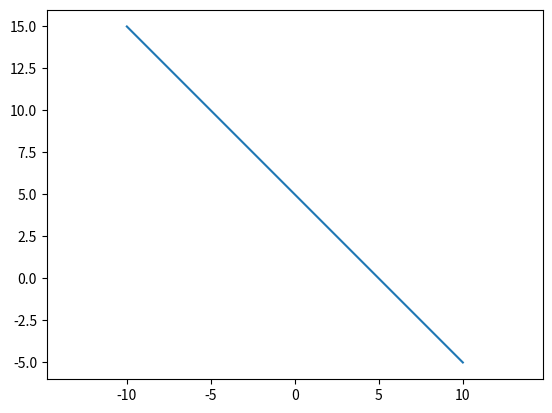

Write Python code to recreate this figure.
# -*- coding: utf-8 -*-
"""
Created on Fri Dec 11 19:35:33 2020

@author: Lenovo
"""
from numpy.random import randint
import matplotlib.pyplot as plt
import numpy as np
import sympy as sp

x = sp.Symbol("x")
y = sp.Symbol("y")


"""" پلات كردن خط كلاسيفاير"""

x=np.linspace(-10,10,1000)
y=-x+5
plt.plot(x,y)
plt.axis('equal')
plt.show() 
def classifier_3(x,y):
    c=0
    if y>-x+5:
        c=2
    if y<-x+5:
        c=1
    elif y==-x+5:
        c=randint(0, 2, 1)
      
                
    return c
